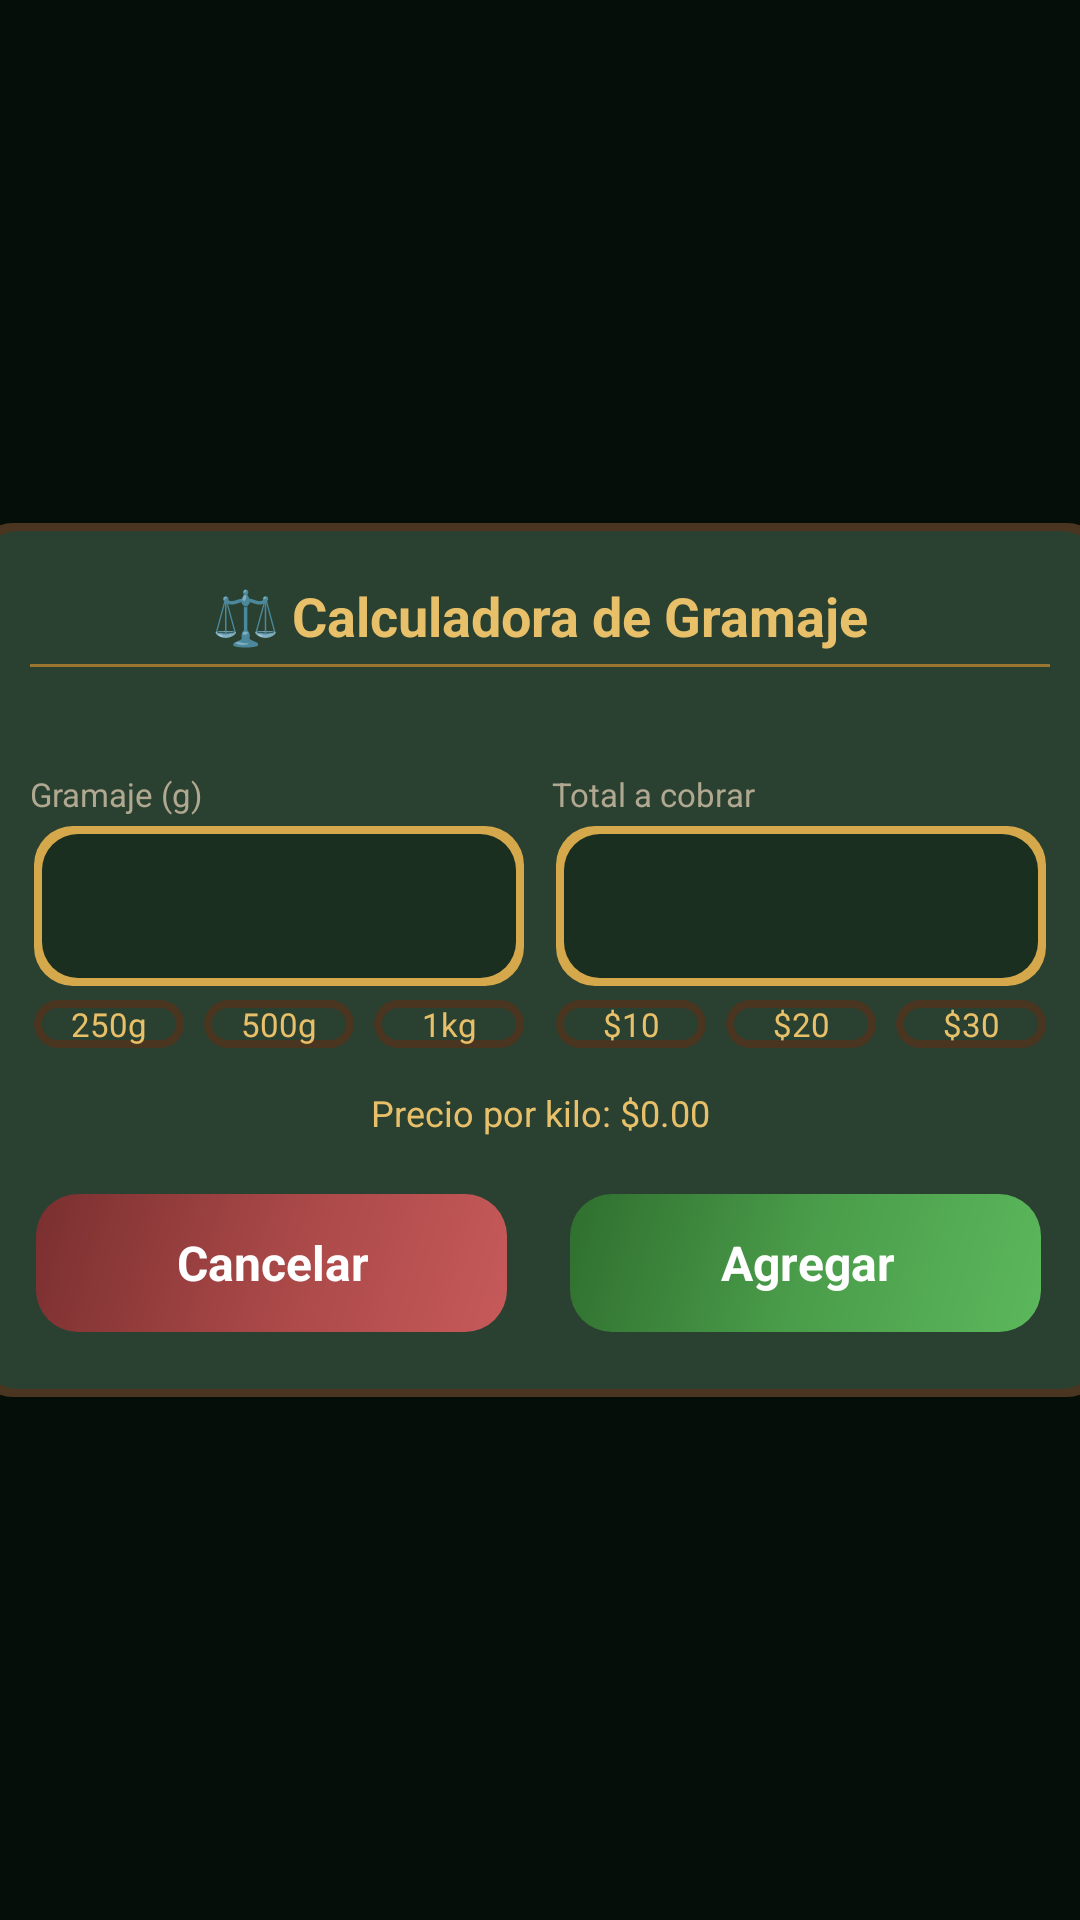

Here is an Android app screen rendered from its layout file. Give the layout XML and the strings, colors and styles it references.
<!-- AndroidManifest.xml: application theme Theme.DulcesNC -->
<!-- res/layout/dialog_gramaje.xml -->
<?xml version="1.0" encoding="utf-8"?>
<FrameLayout xmlns:android="http://schemas.android.com/apk/res/android"
    android:layout_width="match_parent"
    android:layout_height="match_parent"
    android:background="#CC060d09">

    <LinearLayout
        android:layout_width="380dp"
        android:layout_height="wrap_content"
        android:layout_gravity="center"
        android:orientation="vertical"
        android:background="@drawable/zelda_panel"
        android:padding="@dimen/space_xl">

        <TextView
            android:layout_width="match_parent"
            android:layout_height="wrap_content"
            android:text="⚖️ Calculadora de Gramaje"
            android:textColor="@color/gold_light"
            android:textSize="@dimen/text_xl"
            android:textStyle="bold"
            android:gravity="center"
            android:layout_marginBottom="@dimen/space_xs" />

        <View
            android:layout_width="match_parent"
            android:layout_height="1dp"
            android:background="@color/gold_dark"
            android:layout_marginBottom="@dimen/space_xs" />

        <TextView
            android:id="@+id/tvProducto"
            android:layout_width="match_parent"
            android:layout_height="wrap_content"
            android:text=""
            android:textColor="@color/white"
            android:textSize="@dimen/text_body"
            android:gravity="center"
            android:layout_marginBottom="@dimen/space_md" />

        <LinearLayout
            android:layout_width="match_parent"
            android:layout_height="wrap_content"
            android:orientation="horizontal"
            android:baselineAligned="false">

            <LinearLayout
                android:layout_width="0dp"
                android:layout_height="wrap_content"
                android:layout_weight="1"
                android:orientation="vertical"
                android:layout_marginEnd="@dimen/space_xs">

                <TextView
                    android:layout_width="match_parent"
                    android:layout_height="wrap_content"
                    android:text="Gramaje (g)"
                    android:textColor="@color/text_secondary"
                    android:textSize="@dimen/text_xs"
                    android:layout_marginBottom="@dimen/space_xxs" />

                <EditText
                    android:id="@+id/etGramos"
                    android:layout_width="match_parent"
                    android:layout_height="@dimen/card_height_md"
                    android:background="@drawable/zelda_panel_active"
                    android:inputType="number"
                    android:textColor="@color/white"
                    android:textSize="@dimen/text_lg"
                    android:gravity="center"
                    android:paddingHorizontal="@dimen/space_sm" />

                <LinearLayout
                    android:layout_width="match_parent"
                    android:layout_height="wrap_content"
                    android:orientation="horizontal"
                    android:layout_marginTop="@dimen/space_xxs">

                    <TextView
                        android:id="@+id/btn250"
                        android:layout_width="0dp"
                        android:layout_height="wrap_content"
                        android:layout_weight="1"
                        android:layout_marginEnd="@dimen/space_xxs"
                        android:background="@drawable/zelda_selector"
                        android:gravity="center"
                        android:paddingVertical="@dimen/space_xxs"
                        android:text="250g"
                        android:textColor="@color/gold_light"
                        android:textSize="@dimen/text_xs"
                        android:clickable="true"
                        android:focusable="true" />

                    <TextView
                        android:id="@+id/btn500"
                        android:layout_width="0dp"
                        android:layout_height="wrap_content"
                        android:layout_weight="1"
                        android:layout_marginHorizontal="@dimen/space_xxs"
                        android:background="@drawable/zelda_selector"
                        android:gravity="center"
                        android:paddingVertical="@dimen/space_xxs"
                        android:text="500g"
                        android:textColor="@color/gold_light"
                        android:textSize="@dimen/text_xs"
                        android:clickable="true"
                        android:focusable="true" />

                    <TextView
                        android:id="@+id/btn1000"
                        android:layout_width="0dp"
                        android:layout_height="wrap_content"
                        android:layout_weight="1"
                        android:layout_marginStart="@dimen/space_xxs"
                        android:background="@drawable/zelda_selector"
                        android:gravity="center"
                        android:paddingVertical="@dimen/space_xxs"
                        android:text="1kg"
                        android:textColor="@color/gold_light"
                        android:textSize="@dimen/text_xs"
                        android:clickable="true"
                        android:focusable="true" />
                </LinearLayout>
            </LinearLayout>

            <LinearLayout
                android:layout_width="0dp"
                android:layout_height="wrap_content"
                android:layout_weight="1"
                android:orientation="vertical"
                android:layout_marginStart="@dimen/space_xs">

                <TextView
                    android:layout_width="match_parent"
                    android:layout_height="wrap_content"
                    android:text="Total a cobrar"
                    android:textColor="@color/text_secondary"
                    android:textSize="@dimen/text_xs"
                    android:layout_marginBottom="@dimen/space_xxs" />

                <EditText
                    android:id="@+id/etTotal"
                    android:layout_width="match_parent"
                    android:layout_height="@dimen/card_height_md"
                    android:background="@drawable/zelda_panel_active"
                    android:inputType="numberDecimal"
                    android:textColor="@color/white"
                    android:textSize="@dimen/text_lg"
                    android:gravity="center"
                    android:paddingHorizontal="@dimen/space_sm" />

                <LinearLayout
                    android:layout_width="match_parent"
                    android:layout_height="wrap_content"
                    android:orientation="horizontal"
                    android:layout_marginTop="@dimen/space_xxs">

                    <TextView
                        android:id="@+id/btn10"
                        android:layout_width="0dp"
                        android:layout_height="wrap_content"
                        android:layout_weight="1"
                        android:layout_marginEnd="@dimen/space_xxs"
                        android:background="@drawable/zelda_selector"
                        android:gravity="center"
                        android:paddingVertical="@dimen/space_xxs"
                        android:text="$10"
                        android:textColor="@color/gold_light"
                        android:textSize="@dimen/text_xs"
                        android:clickable="true"
                        android:focusable="true" />

                    <TextView
                        android:id="@+id/btn20"
                        android:layout_width="0dp"
                        android:layout_height="wrap_content"
                        android:layout_weight="1"
                        android:layout_marginHorizontal="@dimen/space_xxs"
                        android:background="@drawable/zelda_selector"
                        android:gravity="center"
                        android:paddingVertical="@dimen/space_xxs"
                        android:text="$20"
                        android:textColor="@color/gold_light"
                        android:textSize="@dimen/text_xs"
                        android:clickable="true"
                        android:focusable="true" />

                    <TextView
                        android:id="@+id/btn30"
                        android:layout_width="0dp"
                        android:layout_height="wrap_content"
                        android:layout_weight="1"
                        android:layout_marginStart="@dimen/space_xxs"
                        android:background="@drawable/zelda_selector"
                        android:gravity="center"
                        android:paddingVertical="@dimen/space_xxs"
                        android:text="$30"
                        android:textColor="@color/gold_light"
                        android:textSize="@dimen/text_xs"
                        android:clickable="true"
                        android:focusable="true" />
                </LinearLayout>
            </LinearLayout>
        </LinearLayout>

        <TextView
            android:id="@+id/tvPrecioKilo"
            android:layout_width="match_parent"
            android:layout_height="wrap_content"
            android:text="Precio por kilo: $0.00"
            android:textColor="@color/gold_light"
            android:textSize="@dimen/text_sm"
            android:gravity="center"
            android:layout_marginTop="@dimen/space_md" />

        <LinearLayout
            android:layout_width="match_parent"
            android:layout_height="wrap_content"
            android:orientation="horizontal"
            android:layout_marginTop="@dimen/space_lg">

            <TextView
                android:id="@+id/btnCancelar"
                android:layout_width="0dp"
                android:layout_height="@dimen/touch_target_large"
                android:layout_weight="1"
                android:layout_marginEnd="@dimen/space_sm"
                android:background="@drawable/zelda_btn_cancel"
                android:gravity="center"
                android:text="Cancelar"
                android:textColor="@color/white"
                android:textSize="@dimen/text_lg"
                android:textStyle="bold" />

            <TextView
                android:id="@+id/btnAgregar"
                android:layout_width="0dp"
                android:layout_height="@dimen/touch_target_large"
                android:layout_weight="1"
                android:layout_marginStart="@dimen/space_sm"
                android:background="@drawable/zelda_btn_confirm"
                android:gravity="center"
                android:text="Agregar"
                android:textColor="@color/white"
                android:textSize="@dimen/text_lg"
                android:textStyle="bold" />
        </LinearLayout>
    </LinearLayout>
</FrameLayout>
<!-- resources referenced by this layout -->
<resources>
  <color name="gold_dark">#9a7530</color>
  <color name="gold_light">#e8c06a</color>
  <color name="text_secondary">#b0a890</color>
  <color name="white">#FFFFFF</color>
  <dimen name="card_height_md">56dp</dimen>
  <dimen name="space_lg">16dp</dimen>
  <dimen name="space_md">12dp</dimen>
  <dimen name="space_sm">8dp</dimen>
  <dimen name="space_xl">20dp</dimen>
  <dimen name="space_xs">4dp</dimen>
  <dimen name="space_xxs">2dp</dimen>
  <dimen name="text_body">14sp</dimen>
  <dimen name="text_lg">16sp</dimen>
  <dimen name="text_sm">12sp</dimen>
  <dimen name="text_xl">18sp</dimen>
  <dimen name="text_xs">11sp</dimen>
  <dimen name="touch_target_large">52dp</dimen>
  <!-- drawable zelda_btn_cancel (drawable) -->
  <?xml version="1.0" encoding="utf-8"?>
  <layer-list xmlns:android="http://schemas.android.com/apk/res/android">
      <item
          android:bottom="3dp"
          android:left="2dp"
          android:right="3dp"
          android:top="3dp">
          <shape android:shape="rectangle">
              <gradient
                  android:angle="135"
                  android:startColor="#c75a5a"
                  android:centerColor="#a84747"
                  android:endColor="#7a2f2f" />
              <corners android:radius="14dp" />
          </shape>
      </item>
  </layer-list>
  <!-- drawable zelda_btn_confirm (drawable) -->
  <?xml version="1.0" encoding="utf-8"?>
  <layer-list xmlns:android="http://schemas.android.com/apk/res/android">
      <item
          android:bottom="3dp"
          android:left="2dp"
          android:right="3dp"
          android:top="3dp">
          <shape android:shape="rectangle">
              <gradient
                  android:angle="135"
                  android:startColor="#5cb85c"
                  android:centerColor="#4a9d4a"
                  android:endColor="#2f6e2f" />
              <corners android:radius="14dp" />
          </shape>
      </item>
  </layer-list>
  <!-- drawable zelda_selector (drawable) -->
  <?xml version="1.0" encoding="utf-8"?>
  <selector xmlns:android="http://schemas.android.com/apk/res/android">
      <item android:state_pressed="true" android:drawable="@drawable/zelda_panel_pressed" />
      <item android:drawable="@drawable/zelda_panel" />
  </selector>
  <style name="Theme.DulcesNC" parent="Theme.MaterialComponents.Light.NoActionBar">
          <item name="colorPrimary">@color/primary</item>
          <item name="colorPrimaryVariant">@color/primary_dark</item>
          <item name="colorOnPrimary">@color/text_on_primary</item>
          <item name="colorSecondary">@color/primary_light</item>
          <item name="colorOnSecondary">@color/text_on_primary</item>
          <item name="android:windowBackground">@color/bg_main</item>
          <item name="android:statusBarColor">@color/bg_main</item>
          <item name="android:navigationBarColor">@color/bg_main</item>
          <item name="android:windowLightStatusBar">true</item>
      </style>
  <color name="shadow_dark">#060d09</color>
  <color name="zelda_wood">#4a3520</color>
  <color name="zelda_panel_bg">#2a4030</color>
  <color name="gold">#d4a84b</color>
  <color name="zelda_panel_bg_active">#1a2f20</color>
  <color name="primary">#217438</color>
  <color name="primary_dark">#1A5A2B</color>
  <color name="text_on_primary">#FFFFFF</color>
  <color name="primary_light">#2E8B4E</color>
  <color name="bg_main">#0a1510</color>
</resources>
